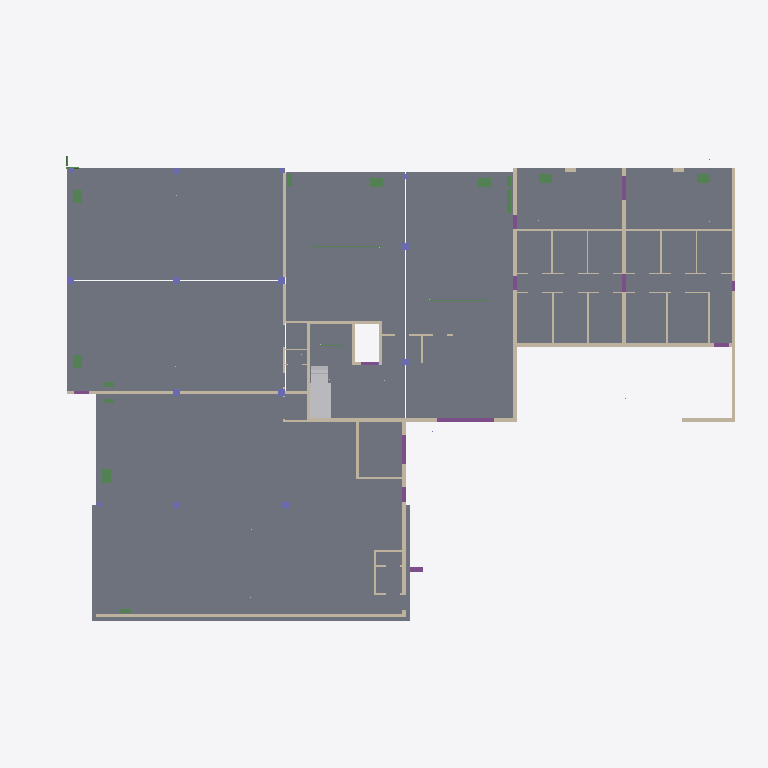
Plan cut of the same IFC building model at storey 'Undefined' (level 0.00 m, cut at 1.40 m), seen from above with north up, elements coloured by IFC class: 41 walls (beige), 16 beams (green), 11 slabs (grey), 10 columns (violet), 9 footings (purple), 2 other elements (light grey). Cut surfaces are drawn darker.
Extent 48.8 m × 33.8 m × 29.1 m (x, y, z). Storeys (7): 00 beganegrond at -0.48 m; Undefined at 0.00 m; 01 eerste verdieping at 4.20 m; 02 tweede verdieping at 7.35 m; 03 derde verdieping at 10.35 m; 04 vierde verdieping at 13.35 m; 05 vijfde verdieping at 16.35 m. Elements (937): 370 IfcBeam, 124 IfcWall, 104 IfcPile, 101 IfcDiscreteAccessory, 91 IfcSlab, 73 IfcColumn, 57 IfcFooting, 10 IfcPlate, 7 IfcBuildingElementPart.

HEADER;
FILE_DESCRIPTION(('ViewDefinition[CoordinationView_V2.0, QuantityTakeOffAddOnView]'),'2;1');
FILE_NAME('out.ifc','2018-06-29T10:28:48',('WIJNEN\\g.mijnsbergen'),('Structural Designer'),'IFC Database Version:Work','Tekla Structures 2016i Service Pack 8, IFC Expor','');
FILE_SCHEMA(('IFC2X3'));
ENDSEC;
DATA;
#25=IFCPROJECT('2OUyUNamj2thIOWhG5XEBn',#5,'Project',$,$,$,$,(#11),#24);
#27=IFCSITE('2NAjUKo3XDsP5uV5nWdOsQ',#5,'Bouwplaats',$,$,#26,$,$,.ELEMENT.,$,$,0.0,$,$);
#29=IFCBUILDING('2AUVY7wh5DjgnH6n8qE7NZ',#5,'Undefined',$,$,#28,$,$,.ELEMENT.,$,$,$);
#4921=IFCBUILDING('3IP0lSBMn68BuV5gRm23Fl',#5,'Gebouw',$,$,#4920,$,$,.ELEMENT.,$,$,$);
#31=IFCBUILDINGSTOREY('2XhRtuI_z2vAR8qY4Safh2',#5,'Undefined',$,$,#30,$,$,.ELEMENT.,0.0);
#4925=IFCBUILDINGSTOREY('3FR$s8OWXDmxTC9YSkf7oq',#5,'04 vierde verdieping',$,$,#4924,$,$,.ELEMENT.,13350.0);
#5063=IFCBUILDINGSTOREY('1A1STosljAkvXUolwrLRbY',#5,'03 derde verdieping',$,$,#5062,$,$,.ELEMENT.,10350.0);
#5185=IFCBUILDINGSTOREY('0k50P3xnP44gIO_6OrAPmA',#5,'05 vijfde verdieping',$,$,#5184,$,$,.ELEMENT.,16350.0);
#5406=IFCBUILDINGSTOREY('1b4bCR0YnAGfUipo_ClEjr',#5,'02 tweede verdieping',$,$,#5405,$,$,.ELEMENT.,7350.0);
#5571=IFCBUILDINGSTOREY('3GRwLIDE1Chf9yz7iMClM0',#5,'01 eerste verdieping',$,$,#5570,$,$,.ELEMENT.,4200.0);
#5994=IFCBUILDINGSTOREY('09QutjLHnFtfPyFKMN2XEg',#5,'00 beganegrond',$,$,#5993,$,$,.ELEMENT.,-480.0);
#8699=IFCSLAB('1QkrSy000$sp4rCZ8oD3Ot',#5,'VLOER','PL600*8000','PL600*8000',#8687,#8698,'V2',.FLOOR.);
#8398=IFCSLAB('1Ql7X30002tJ4rCZ8pC34p',#5,'KANAALPLAAT','PL260*7660','PL260*7660',#8365,#8397,'KPV8',.FLOOR.);
#7587=IFCSLAB('1Ql7X30007pp4rCZ8pC3Cq',#5,'KANAALPLAAT','PL260*7345','PL260*7345',#7564,#7586,'KPV4',.FLOOR.);
#8617=IFCSLAB('1Ql7X300008Z4rCZ8pC30v',#5,'KANAALPLAAT','PL260*7680','PL260*7680',#8589,#8616,'KPV9',.FLOOR.);
#8512=IFCSLAB('1Ql7X30001F34rCZ8pC34p',#5,'KANAALPLAAT','PL260*7650','PL260*7650',#8481,#8511,'KPV7',.FLOOR.);
#7437=IFCSLAB('1Ql7X30008NJ4rCZ8pC3Cr',#5,'KANAALPLAAT','PL260*7250','PL260*7250',#7420,#7436,'KPV10',.FLOOR.);
#7475=IFCSLAB('1Ql7X30008EZ4rCZ8pC3Cr',#5,'KANAALPLAAT','PL260*7230','PL260*7230',#7465,#7474,'KPV3',.FLOOR.);
#8269=IFCSLAB('1Ql7X30004cZ4rCZ8pC34s',#5,'KANAALPLAAT','PL260*8190','PL260*8190',#8250,#8268,'KPV6',.FLOOR.);
#7663=IFCSLAB('1Ql7X300067Z4rCZ8pC3Cn',#5,'KANAALPLAAT','PL260*6488','PL260*6488',#7655,#7662,'KPV5',.FLOOR.);
#7804=IFCSLAB('1Ql7X30005a34rCZ8pC3Cm',#5,'KANAALPLAAT','PL260*1460','PL260*1460',#7798,#7803,'KPV1',.FLOOR.);
#7738=IFCSLAB('1Ql7X30005op4rCZ8pC3Cm',#5,'KANAALPLAAT','PL260*1585','PL260*1585',#7728,#7737,'KPV2',.FLOOR.);
#20968=IFCWALL('1QeYxM00178p4rCZ0rE3Ko',#5,'WAND','250*4570','250*4570',#20952,#20967,'W2');
#20321=IFCWALL('1QeYxM001Ot34rCZ0rEJ0t',#5,'WAND','250*4270','250*4270',#20259,#20320,'W6');
#20237=IFCWALL('1QeYxM001Ou34rCZ0rEJ0t',#5,'WAND','250*4270','250*4270',#20201,#20236,'W23');
#20088=IFCWALL('1QeYxM001Ow34rCZ0rEJ0u',#5,'WAND','250*4270','250*4270',#20048,#20087,'W24');
#9761=IFCBUILDINGELEMENTPART('1QkrSy000y1Z4rCZ8oD3Cv',#5,'TRAP','PL2400*426','PL2400*426',#9709,#9760,'ID5abb573c-0000-3c06-3135-323232343339');
#20624=IFCWALL('1QeYxM001OMp4rCZ0rEJ0m',#5,'WAND','250*4270','250*4270',#20584,#20623,'W22');
#20745=IFCWALL('1QeYxM0017wp4rCZ0rE3as',#5,'WAND','250*4120','250*4120',#20649,#20744,'W12');
#20179=IFCWALL('1QeYxM001Ov34rCZ0rEJ0u',#5,'WAND','250*4270','250*4270',#20110,#20178,'W7');
#12364=IFCBUILDINGELEMENTPART('1QfbFn001Hb34rCZ0uDZGp',#5,'TRAP','PL1200*268.8','PL1200*268.8',#12284,#12363,'ID5aa653f1-0000-5194-3135-323038363433');
#11667=IFCWALL('1QfbFn001a2Z4rCZ0uDZOp',#5,'KALKZANDSTEEN','150*4120','150*4120',#11651,#11666,'KZS10');
#11815=IFCWALL('1QfbFn001Z_Z4rCZ0uDZOo',#5,'KALKZANDSTEEN','150*4270','150*4270',#11795,#11814,'KZS11');
#20454=IFCWALL('1QeYxM001Oop4rCZ0rEJ0s',#5,'WAND','200*4460','200*4460',#20430,#20453,'WA4');
#8140=IFCFOOTING('1Ql7X300057Z4rCZ8pC38m',#5,'OPSTORTING','250*410','250*410',#8133,#8139,'ID5abc7843-0000-051e-3135-323233303230',.NOTDEFINED.);
#11236=IFCWALL('1QfbFn001cNJ4rCZ0uDZSo',#5,'KALKZANDSTEEN','150*4270','150*4270',#11226,#11235,'KZS8');
#11263=IFCWALL('1QfbFn001cMJ4rCZ0uDZSo',#5,'KALKZANDSTEEN','150*4270','150*4270',#11259,#11262,'KZS8');
#9911=IFCWALL('1QkrSy0004XZ4rCZ8oCp0t',#5,'WAND','250*4270','250*4270',#9900,#9910,'W25');
#20564=IFCWALL('1QeYxM001Ogp4rCZ0rEJ0q',#5,'WAND','200*4460','200*4460',#20541,#20563,'WA1');
#8172=IFCFOOTING('1Ql7X300056J4rCZ8pC34v',#5,'OPSTORTING','250*410','250*410',#8165,#8171,'ID5abc7843-0000-0519-3135-323233303139',.NOTDEFINED.);
#11853=IFCWALL('1QfbFn001ZzZ4rCZ0uDZOo',#5,'KALKZANDSTEEN','150*4270','150*4270',#11838,#11852,'KZS9');
#11887=IFCWALL('1QfbFn001ZuJ4rCZ0uDZOn',#5,'KALKZANDSTEEN','150*4120','150*4120',#11876,#11886,'KZS4');
#7896=IFCFOOTING('1Ql7X30005Op4rCZ8pC38q',#5,'OPSTORTING','250*410','250*410',#7891,#7895,'ID5abc7843-0000-0563-3135-323233303234',.NOTDEFINED.);
#20363=IFCWALL('1QeYxM001OrJ4rCZ0rEJ0s',#5,'WAND','200*4460','200*4460',#20335,#20362,'Beton_WA-111');
#11205=IFCWALL('1QfbFn001cOJ4rCZ0uDZSo',#5,'KALKZANDSTEEN','100*4270','100*4270',#11076,#11204,'KZS12');
#12270=IFCBEAM('1QfbFn001KrJ4rCZ0uDZKq',#5,'SPARING','600*900','600*900',#12267,#12269,'SPAR4');
#11050=IFCWALL('1QfbFn001cPJ4rCZ0uDZSo',#5,'KALKZANDSTEEN','100*4270','100*4270',#10894,#11049,'KZS13');
#4494=IFCBEAM('1R8B2t0005RZ4rCZWuDp8o',#5,'SPARING','600*900','600*900',#4488,#4493,'SPAR4');
#10795=IFCBEAM('1QfbFn001djp4rCZ0uDZWp',#5,'SPARING','600*900','600*900',#10792,#10794,'SPAR4');
#11641=IFCBEAM('1QfbFn001a4Z4rCZ0uDZOq',#5,'SPARING','600*900','600*900',#11638,#11640,'SPAR4');
#11703=IFCWALL('1QfbFn001a1Z4rCZ0uDZOp',#5,'KALKZANDSTEEN','150*4120','150*4120',#11692,#11702,'KZS7');
#12199=IFCBEAM('1QfbFn001MU34rCZ0uDZKq',#5,'SPARING','600*900','600*900',#12196,#12198,'SPAR4');
#12237=IFCBEAM('1QfbFn001MJZ4rCZ0uDZKq',#5,'SPARING','600*900','600*900',#12234,#12236,'SPAR4');
#20411=IFCWALL('1QeYxM001Oq34rCZ0rEJ0s',#5,'WAND','200*4460','200*4460',#20386,#20410,'WA7');
#10762=IFCBEAM('1QfbFn001duJ4rCZ0uDZWq',#5,'SPARING','600*900','600*900',#10759,#10761,'SPAR4');
#7948=IFCFOOTING('1Ql7X30005MJ4rCZ8pC38q',#5,'OPSTORTING','250*410','250*410',#7945,#7947,'ID5abc7843-0000-0559-3135-323233303234',.NOTDEFINED.);
#4863=IFCWALL('1Qw__O0000S34rCZKqCJ8m',#5,'WAND','250*4270','250*4270',#4823,#4862,'W54');
#10816=IFCWALL('1QfbFn001dB34rCZ0uDZSr',#5,'KALKZANDSTEEN','100*4260','100*4260',#10805,#10815,'KZS19');
#10837=IFCWALL('1QfbFn001dA34rCZ0uDZSr',#5,'KALKZANDSTEEN','100*4260','100*4260',#10833,#10836,'KZS19');
#10847=IFCWALL('1QfbFn001d934rCZ0uDZSr',#5,'KALKZANDSTEEN','100*4260','100*4260',#10843,#10846,'KZS19');
#10856=IFCWALL('1QfbFn001d834rCZ0uDZSr',#5,'KALKZANDSTEEN','100*4260','100*4260',#10852,#10855,'KZS19');
#11956=IFCWALL('1QfbFn001RN34rCZ0uDZKu',#5,'KALKZANDSTEEN','100*4120','100*4120',#11945,#11955,'KZS15');
#11348=IFCWALL('1QfbFn001c2J4rCZ0uDZOt',#5,'KALKZANDSTEEN','100*4270','100*4270',#11274,#11347,'KZS26');
#11922=IFCWALL('1QfbFn001ZtJ4rCZ0uDZOn',#5,'KALKZANDSTEEN','150*4120','150*4120',#11911,#11921,'KZS3');
#9943=IFCWALL('1QkrSy00043p4rCZ8oCZav',#5,'KALKZANDSTEEN','100*4260','100*4260',#9932,#9942,'KZS18');
#10875=IFCWALL('1QfbFn001d634rCZ0uDZSr',#5,'KALKZANDSTEEN','100*4260','100*4260',#10871,#10874,'KZS18');
#6331=IFCBEAM('1Ql7X3000IgJ4rCZ8pCJOu',#5,'OVERSPANNING','PL20*20','PL20*20',#6324,#6330,'DUM25');
#11772=IFCWALL('1QfbFn001Z$Z4rCZ0uDZOo',#5,'KALKZANDSTEEN','150*4120','150*4120',#11761,#11771,'KZS5');
#4795=IFCFOOTING('1Qw__O0001qp4rCZKqCJCm',#5,'FUNDERINGSBALK','350*600','350*600',#4787,#4794,'ID5aebef98-0000-01d3-3135-323534313330',.NOTDEFINED.);
#6288=IFCBEAM('1Ql7X3000Ir34rCZ8pCJOu',#5,'OVERSPANNING','PL20*20','PL20*20',#6281,#6287,'DUM26');
#7865=IFCFOOTING('1Ql7X30005Q34rCZ8pC38q',#5,'OPSTORTING','250*410','250*410',#7858,#7864,'ID5abc7843-0000-0568-3135-323233303234',.NOTDEFINED.);
#11475=IFCWALL('1QfbFn001bxJ4rCZ0uDZOr',#5,'KALKZANDSTEEN','100*4120','100*4120',#11406,#11474,'KZS25');
#11606=IFCBEAM('1QfbFn001aF34rCZ0uDZOq',#5,'SPARING','350*850','350*850',#11600,#11605,'SPAR2');
#12134=IFCBEAM('1QfbFn001Obp4rCZ0uDZKr',#5,'SPARING','310*750','310*750',#12131,#12133,'SPAR16');
#11383=IFCWALL('1QfbFn001c1J4rCZ0uDZOs',#5,'KALKZANDSTEEN','100*4270','100*4270',#11372,#11382,'KZS17');
#11990=IFCWALL('1QfbFn001RLp4rCZ0uDZKu',#5,'KALKZANDSTEEN','100*4120','100*4120',#11979,#11989,'KZS14');
#8007=IFCFOOTING('1Ql7X30005Ep4rCZ8pC38o',#5,'OPSTORTING','200*410','200*410',#7999,#8006,'ID5abc7843-0000-053b-3135-323233303232',.NOTDEFINED.);
#19360=IFCCOLUMN('1QeYxM001Z7p4rCZ0sC38m',#5,'KOLOM','450*450','450*450',#19353,#19359,'K8');
#20038=IFCCOLUMN('1QeYxM001PKp4rCZ0rEJ4p',#5,'KOLOM','450*450','450*450',#20035,#20037,'K6');
#20880=IFCCOLUMN('1QeYxM0017mp4rCZ0rE3Wu',#5,'KOLOM','450*450','450*450',#20877,#20879,'K7');
#21012=IFCCOLUMN('1QeYxM00174p4rCZ0rE3Km',#5,'KOLOM','450*450','450*450',#21005,#21011,'K5');
#21033=IFCCOLUMN('1QeYxM00173Z4rCZ0rE3Km',#5,'KOLOM','450*450','450*450',#21030,#21032,'K5');
#21072=IFCCOLUMN('1QeYxM0017134rCZ0rE3Km',#5,'KOLOM','450*450','450*450',#21069,#21071,'K8');
#4415=IFCFOOTING('1R8B2t000ZOp4rCZWuDpGq',#5,'OPSTORTING','250*410','250*410',#4407,#4414,'ID5b20b0b7-0000-2363-3135-323838373434',.NOTDEFINED.);
#2195=IFCBEAM('1RB98Z000ppp4rCZasDZWs',#5,'SPARING','310*750','310*750',#2183,#2194,'SPAR16');
#2645=IFCBEAM('1R8Y6N0005KZ4rCZWvDpKo',#5,'SPARING','310*750','310*750',#2642,#2644,'SPAR16');
#4712=IFCWALL('1Qw__O0002Gp4rCZKqCJCt',#5,'WAND','250*4680','250*4680',#4701,#4711,'W55');
#4741=IFCWALL('1Qw__O0002Fp4rCZKqCJCs',#5,'WAND','250*4680','250*4680',#4737,#4740,'W55');
#10047=IFCWALL('1QkrSy0000o34rCZ8oCZSs',#5,'KALKZANDSTEEN','100*4120','100*4120',#10036,#10046,'KZS16');
#12100=IFCBEAM('1QfbFn001PFJ4rCZ0uDZKs',#5,'SPARING','310*750','310*750',#12097,#12099,'SPAR16');
#2245=IFCBEAM('1RB98Z000pfJ4rCZasDZWs',#5,'SPARING','310*750','310*750',#2242,#2244,'SPAR16');
#12162=IFCBEAM('1QfbFn001N7Z4rCZ0uDZKr',#5,'SPARING','310*750','310*750',#12159,#12161,'SPAR16');
#4759=IFCCOLUMN('1Qw__O0001rZ4rCZKqCJCo',#5,'KOLOM','450*450','450*450',#4751,#4758,'K6');
#10865=IFCWALL('1QfbFn001d734rCZ0uDZSr',#5,'KALKZANDSTEEN','100*4260','100*4260',#10861,#10864,'KZS18');
#10884=IFCWALL('1QfbFn001d434rCZ0uDZSq',#5,'KALKZANDSTEEN','100*4260','100*4260',#10880,#10883,'KZS18');
#11737=IFCWALL('1QfbFn001a0J4rCZ0uDZOo',#5,'KALKZANDSTEEN','150*4120','150*4120',#11726,#11736,'KZS6');
#20852=IFCCOLUMN('1QeYxM0017op4rCZ0rE3an',#5,'KOLOM','450*450','450*450',#20847,#20851,'K7');
#20995=IFCCOLUMN('1QeYxM0017634rCZ0rE3Km',#5,'KOLOM','450*450','450*450',#20992,#20994,'K6');
#21050=IFCCOLUMN('1QeYxM00172J4rCZ0rE3Km',#5,'KOLOM','450*450','450*450',#21043,#21049,'K4');
#7924=IFCFOOTING('1Ql7X30005NZ4rCZ8pC38q',#5,'OPSTORTING','250*410','250*410',#7917,#7923,'ID5abc7843-0000-055e-3135-323233303234',.NOTDEFINED.);
ENDSEC;
